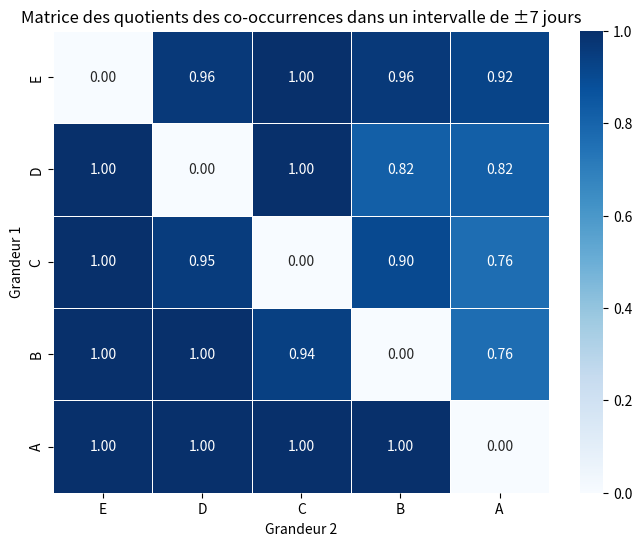

This figure's Python source:
import pandas as pd
import numpy as np
import seaborn as sns
import matplotlib.pyplot as plt

# Génération d'un DataFrame fictif pour l'exemple
data = {
    "valeur": np.random.choice(["A", "B", "C", "D", "E"], 100),
    "date": pd.date_range(start="2023-01-01", periods=100, freq="D")
}
df = pd.DataFrame(data)

# Assurez-vous que la colonne 'date' est bien en datetime
df["date"] = pd.to_datetime(df["date"])

# Comptage total des occurrences de chaque grandeur
total_counts = df["valeur"].value_counts()

# Création d'une matrice pour stocker les quotients
grandeurs = total_counts.index
matrix = pd.DataFrame(0.0, index=grandeurs, columns=grandeurs)

# Calcul du nombre d'occurrences avec une autre grandeur à ±7 jours
for i, row in df.iterrows():
    grandeur_1 = row["valeur"]
    date_1 = row["date"]

    # Filtrer les occurrences dans la plage de 7 jours
    mask = (df["date"] >= date_1 - pd.Timedelta(days=7)) & (df["date"] <= date_1 + pd.Timedelta(days=7))
    proches = df[mask]

    # Compter les co-occurrences avec les autres grandeurs
    for grandeur_2 in proches["valeur"].unique():
        if grandeur_1 != grandeur_2:
            matrix.loc[grandeur_1, grandeur_2] += 1

# Normalisation par le nombre total d'apparitions de chaque grandeur
for grandeur in grandeurs:
    matrix.loc[grandeur] /= total_counts[grandeur]

# Tracer la heatmap avec seaborn
plt.figure(figsize=(8, 6))
sns.heatmap(matrix, annot=True, cmap="Blues", fmt=".2f", linewidths=0.5)
plt.title("Matrice des quotients des co-occurrences dans un intervalle de ±7 jours")
plt.xlabel("Grandeur 2")
plt.ylabel("Grandeur 1")
plt.show()